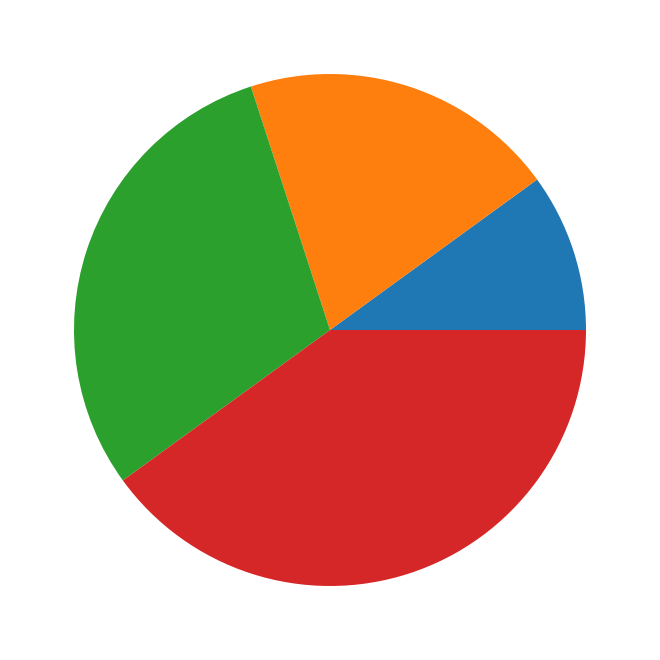

Recreate this plot in Python.
import matplotlib.pyplot as plot

fig = plot.figure(figsize=(8,8))
ax = fig.add_axes([0.1, 0.1, 0.8, 0.8])
pie_chart = ax.pie([10, 20, 30, 40])
fig.savefig("piechart.png")
